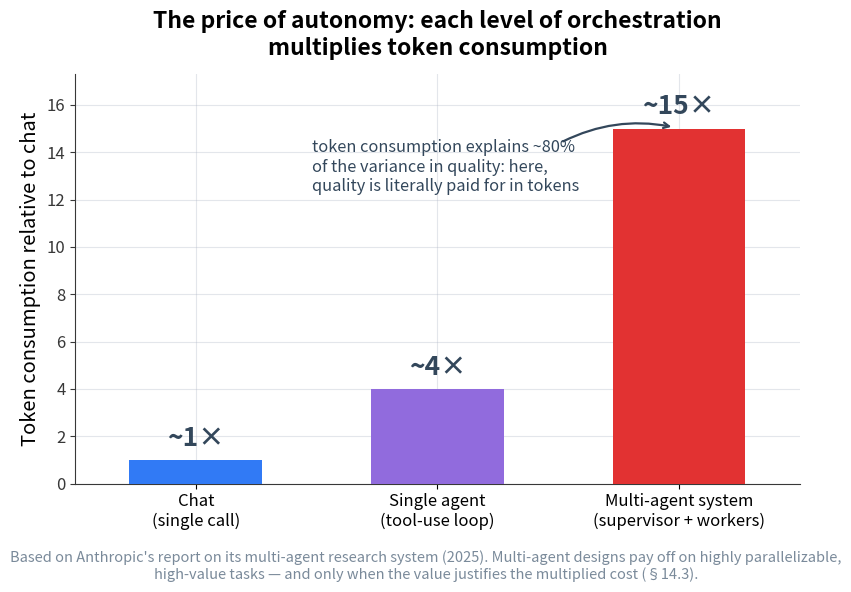

Here is the Python script that generated this plot: (Note: this script raises an exception after producing the figure.)
"""Figure: token cost of orchestration levels (chat vs. single agent vs. multi-agent).

Recreates fig_multiagent_tokens for the English edition. Data (Anthropic's
multi-agent research system report, 2025): relative token consumption of
~1x (chat, single call), ~4x (single agent, tool-use loop), ~15x
(multi-agent system, supervisor + workers).
Only matplotlib + numpy; DejaVu Sans (matplotlib default).
"""

import numpy as np
import matplotlib

matplotlib.use("Agg")
import matplotlib.pyplot as plt

# ----- palette (sampled from the original figure) -----
BLUE = "#317af5"      # chat bar
PURPLE = "#916bdd"    # single-agent bar
RED = "#e23232"       # multi-agent bar
SLATE = "#33475b"     # multiplier labels + annotation
FOOTNOTE = "#7a8a9a"  # footnote text
SPINE = "#383838"     # axis spines

# ----- data -----
labels = [
    "Chat\n(single call)",
    "Single agent\n(tool-use loop)",
    "Multi-agent system\n(supervisor + workers)",
]
values = np.array([1, 4, 15])
colors = [BLUE, PURPLE, RED]
x = np.arange(len(values))

fig, ax = plt.subplots(figsize=(9.35, 5.32))

ax.bar(x, values, width=0.55, color=colors, zorder=3)

# ----- multiplier labels above the bars -----
for xi, v in zip(x, values):
    ax.text(xi, v + 0.35, f"~{v}×", ha="center", va="bottom",
            fontsize=19, fontweight="bold", color=SLATE, zorder=5)

# ----- annotation: quality is paid for in tokens -----
ax.text(
    0.48, 14.55,
    "token consumption explains ~80%\n"
    "of the variance in quality: here,\n"
    "quality is literally paid for in tokens",
    ha="left", va="top", fontsize=11.8, color=SLATE, zorder=5,
)
ax.annotate(
    "", xy=(1.98, 15.05), xytext=(1.50, 14.35),
    arrowprops=dict(arrowstyle="->", color=SLATE, lw=1.6,
                    connectionstyle="arc3,rad=-0.18",
                    shrinkA=4, shrinkB=2),
    zorder=5,
)

# ----- axes cosmetics -----
ax.set_xlim(-0.5, 2.5)
ax.set_ylim(0, 17.3)
ax.set_xticks(x)
ax.set_xticklabels(labels, fontsize=12, color="black")
ax.set_yticks(range(0, 17, 2))
ax.tick_params(axis="y", labelsize=12, colors=SPINE)
ax.set_ylabel("Token consumption relative to chat", fontsize=14.5)
ax.set_title(
    "The price of autonomy: each level of orchestration\n"
    "multiplies token consumption",
    fontsize=16.5, fontweight="bold", pad=14,
)
ax.grid(True, color="#b0b8c8", alpha=0.35, lw=0.8, zorder=0)
ax.set_axisbelow(True)
for side in ("top", "right"):
    ax.spines[side].set_visible(False)
for side in ("left", "bottom"):
    ax.spines[side].set_color(SPINE)

fig.text(
    0.5, -0.015,
    "Based on Anthropic's report on its multi-agent research system (2025). "
    "Multi-agent designs pay off on highly parallelizable,\n"
    "high-value tasks — and only when the value justifies "
    "the multiplied cost (§14.3).",
    ha="center", va="top", fontsize=10.5, color=FOOTNOTE,
)

fig.savefig(r'/Users/aleksandrdrobiazkin/IdeaProjects/ai-agent-architecture/book/images/fig_multiagent_tokens.png', dpi=150, bbox_inches='tight')
